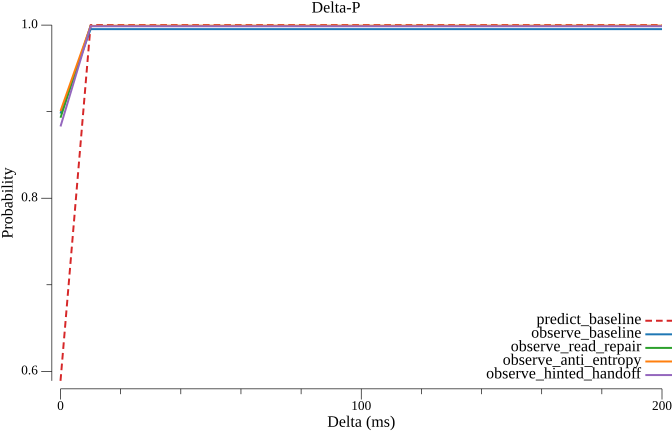

The file beside this chart, header and first rows:
delta_ms, predict_baseline, observe_baseline, observe_read_repair, observe_anti_entropy, observe_hinted_handoff
0.000000, 0.589, 0.8978, 0.893, 0.9007, 0.8829
10, 1, 0.9953, 0.999, 0.999, 0.9987
20, 1, 0.9953, 0.999, 0.9993, 0.9987
30, 1, 0.9953, 0.999, 0.9993, 0.9987
40, 1, 0.9953, 0.999, 0.9993, 0.9987
50, 1, 0.9953, 0.999, 0.9993, 0.9987
60, 1, 0.9953, 0.999, 0.9993, 0.9987
70, 1, 0.9953, 0.999, 0.9993, 0.9987
80, 1, 0.9953, 0.999, 0.9993, 0.9987
90, 1, 0.9953, 0.999, 0.9993, 0.9987
100, 1, 0.9953, 0.999, 0.9993, 0.9987
110, 1, 0.9953, 0.999, 0.9993, 0.9987
120, 1, 0.9953, 0.999, 0.9993, 0.9987
130, 1, 0.9953, 0.999, 0.9993, 0.9987
140, 1, 0.9953, 0.999, 0.9993, 0.9987
150, 1, 0.9953, 0.999, 0.9993, 0.9987
160, 1, 0.9953, 0.999, 0.9993, 0.9987
170, 1, 0.9953, 0.999, 0.9993, 0.9987
180, 1, 0.9953, 0.999, 0.9993, 0.9987
190, 1, 0.9953, 0.999, 0.9993, 0.9987
200, 1, 0.9953, 0.999, 0.9993, 0.9987
